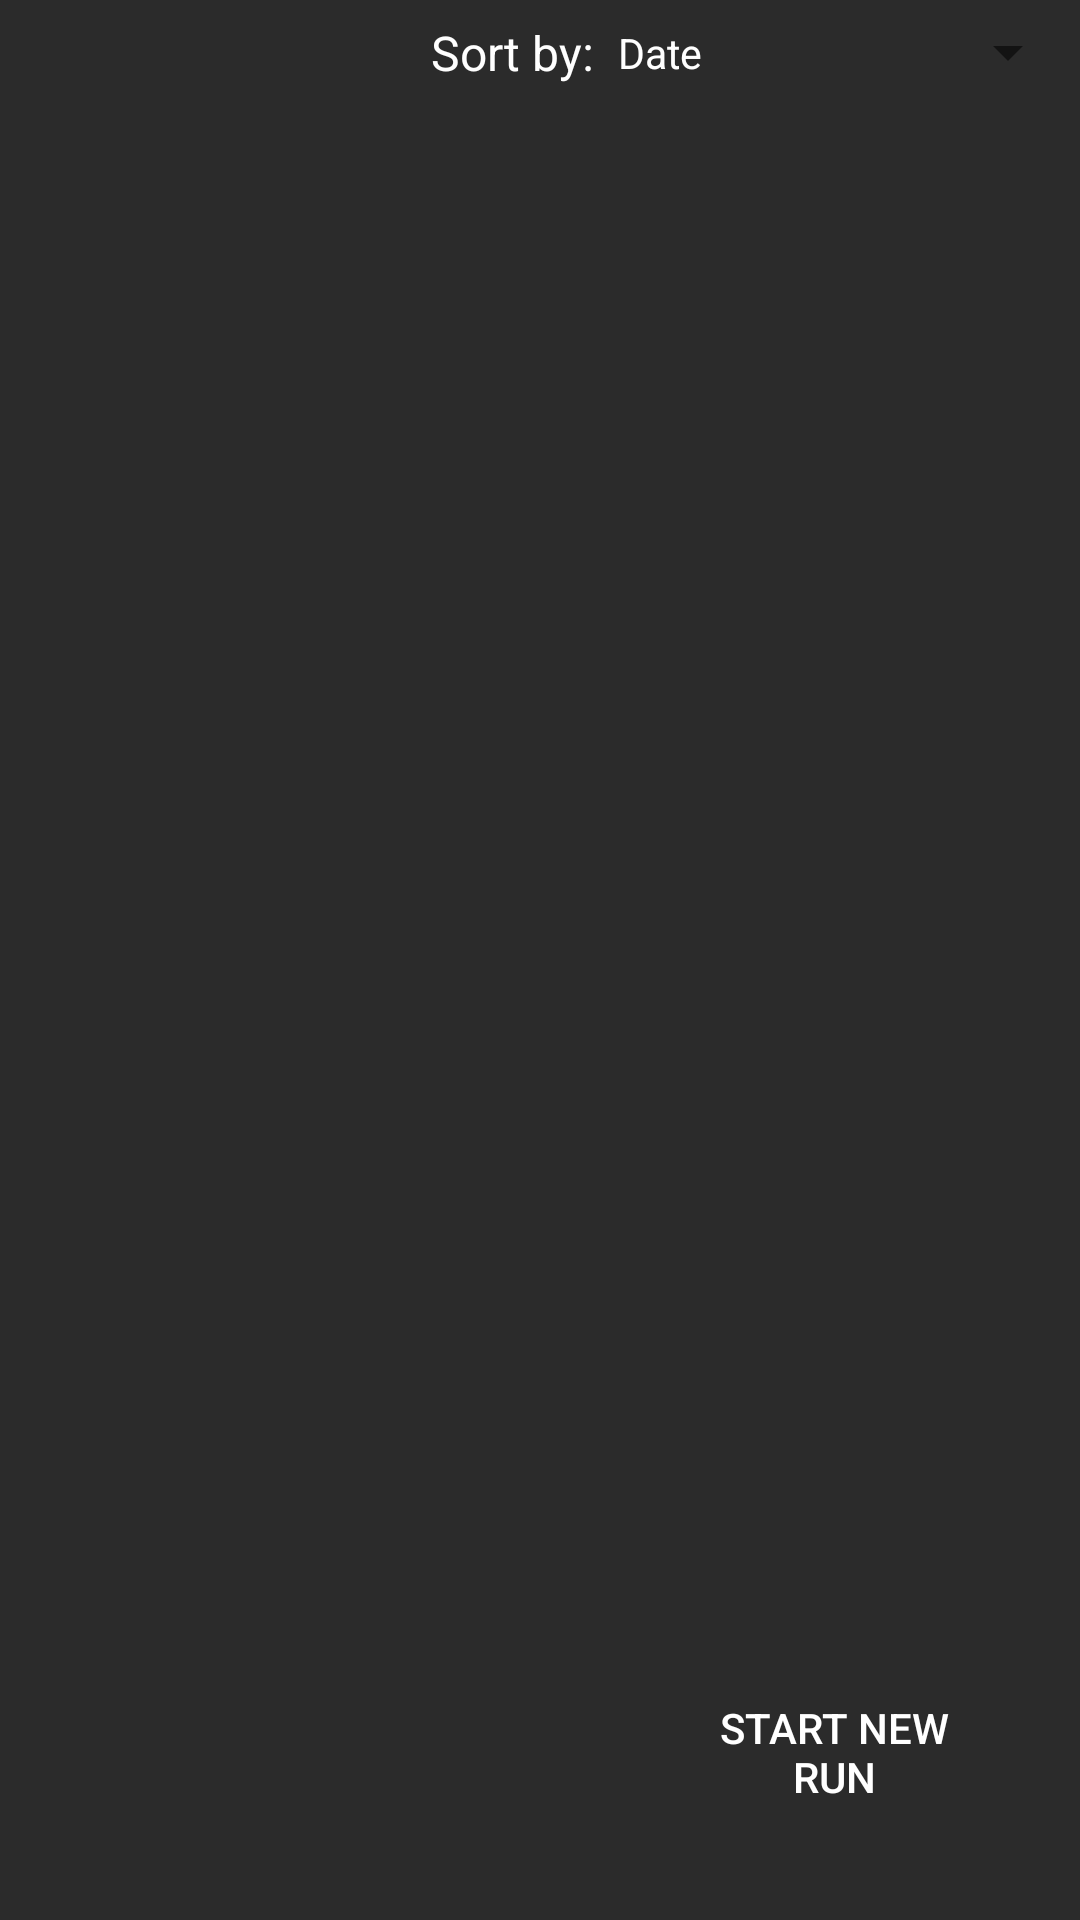

The Android layout XML behind this screen, and the referenced resources:
<!-- AndroidManifest.xml: application theme AppTheme -->
<!-- res/layout/run_fragment.xml -->
<?xml version="1.0" encoding="utf-8"?>
<androidx.constraintlayout.widget.ConstraintLayout xmlns:android="http://schemas.android.com/apk/res/android"
    xmlns:app="http://schemas.android.com/apk/res-auto"
    android:layout_width="match_parent"
    android:layout_height="match_parent"
    android:background="@color/colorPrimary">

    <Spinner
        android:id="@+id/spFilter"
        android:layout_width="wrap_content"
        android:layout_height="wrap_content"
        android:entries="@array/filter_options"
        android:paddingTop="8dp"
        android:paddingBottom="8dp"
        android:theme="@style/Spinner"
        app:layout_constraintEnd_toEndOf="parent"
        app:layout_constraintTop_toTopOf="parent" />

    <TextView
        android:id="@+id/tvFilterBy"
        android:layout_width="wrap_content"
        android:layout_height="wrap_content"
        android:text="Sort by:"
        android:textColor="@color/text_color_white"
        android:textSize="16sp"
        app:layout_constraintBottom_toBottomOf="@+id/spFilter"
        app:layout_constraintEnd_toStartOf="@+id/spFilter"
        app:layout_constraintTop_toTopOf="parent" />

    <androidx.recyclerview.widget.RecyclerView
        android:id="@+id/rvRuns"
        android:layout_width="match_parent"
        android:layout_height="0dp"
        app:layout_constraintBottom_toBottomOf="parent"
        app:layout_constraintEnd_toEndOf="parent"
        app:layout_constraintHorizontal_bias="0.5"
        app:layout_constraintStart_toStartOf="parent"
        app:layout_constraintTop_toBottomOf="@+id/spFilter" />

    <Button
        android:id="@+id/fab"
        android:layout_width="100dp"
        android:layout_height="wrap_content"
        android:layout_marginEnd="32dp"
        android:layout_marginBottom="32dp"
        android:background="@drawable/start_btn_bg"
        android:elevation="2dp"
        android:text="Start new Run"
        android:textColor="@color/text_color_white"
        app:layout_constraintBottom_toBottomOf="parent"
        app:layout_constraintEnd_toEndOf="parent"
        app:rippleColor="@android:color/white"
        app:tint="@android:color/black" />

</androidx.constraintlayout.widget.ConstraintLayout>
<!-- resources referenced by this layout -->
<resources>
  <string-array name="filter_options">
          <item>Date</item>
          <item>Running Time</item>
          <item>Distance</item>
          <item>Average Speed</item>
          <item>Calories Burned</item>
      </string-array>
  <color name="colorPrimary">#2B2B2B</color>
  <color name="text_color_white">#FFFFFF</color>
  <style name="Spinner" parent="Widget.AppCompat.Light.DropDownItem.Spinner">
          <item name="android:paddingStart">0dp</item>
          <item name="android:paddingEnd">0dp</item>
          <item name="android:textColor">@color/text_color_white</item>
          <item name="android:backgroundTint">@color/colorPrimaryDark</item>
          <item name="android:textSize">14sp</item>
      </style>
  <style name="AppTheme" parent="Theme.AppCompat.Light.NoActionBar">
          
          <item name="colorPrimary">@color/colorPrimary</item>
          <item name="colorPrimaryDark">@color/colorPrimaryDark</item>
          <item name="colorAccent">@color/colorAccent</item>
          <item name="android:windowAnimationStyle">@style/CustomActivityAnimation</item>
      </style>
  <color name="colorPrimaryDark">#131313</color>
  <color name="colorAccent">#FFEB3B</color>
  <style name="CustomActivityAnimation" parent="@android:style/Animation.Activity">
  
          <item name="android:activityOpenEnterAnimation">@anim/slide_in_right</item>
          <item name="android:activityOpenExitAnimation">@anim/slide_out_left</item>
          <item name="android:activityCloseEnterAnimation">@anim/slide_in_left</item>
          <item name="android:activityCloseExitAnimation">@anim/slide_out_right</item>
      </style>
</resources>
